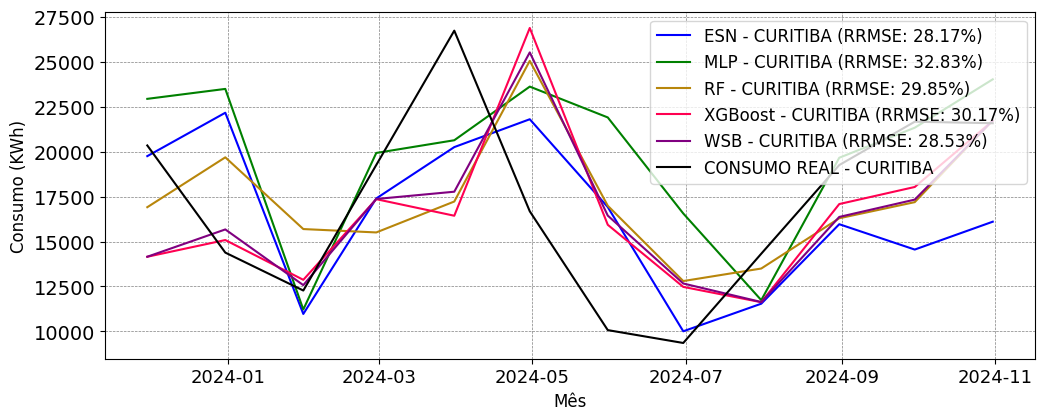

The data file committed next to this chart (first rows):
; MAPE; RRMSE
ESN; 0.2514; 0.2817
MLP; 0.3164; 0.3283
RF; 0.2788; 0.2985
XGBoost; 0.2404; 0.3017
WSB; 0.2425; 0.2853
